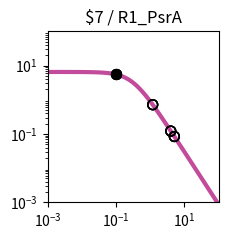

This chart was generated by the following Python code: (Note: this script raises an exception after producing the figure.)
import matplotlib.pyplot as plt
import matplotlib.ticker as ticker
import numpy as np

fig, ax = plt.subplots(figsize=(2.5,2.5))

plt.xlim(1.000000e-03, 1.000000e+02)
plt.ylim(1.000000e-03, 1.000000e+02)

x = np.array([1.000000e-03,1.122018e-03,1.258925e-03,1.412538e-03,1.584893e-03,1.778279e-03,1.995262e-03,2.238721e-03,2.511886e-03,2.818383e-03,3.162278e-03,3.548134e-03,3.981072e-03,4.466836e-03,5.011872e-03,5.623413e-03,6.309573e-03,7.079458e-03,7.943282e-03,8.912509e-03,1.000000e-02,1.122018e-02,1.258925e-02,1.412538e-02,1.584893e-02,1.778279e-02,1.995262e-02,2.238721e-02,2.511886e-02,2.818383e-02,3.162278e-02,3.548134e-02,3.981072e-02,4.466836e-02,5.011872e-02,5.623413e-02,6.309573e-02,7.079458e-02,7.943282e-02,8.912509e-02,1.000000e-01,1.122018e-01,1.258925e-01,1.412538e-01,1.584893e-01,1.778279e-01,1.995262e-01,2.238721e-01,2.511886e-01,2.818383e-01,3.162278e-01,3.548134e-01,3.981072e-01,4.466836e-01,5.011872e-01,5.623413e-01,6.309573e-01,7.079458e-01,7.943282e-01,8.912509e-01,1.000000e+00,1.122018e+00,1.258925e+00,1.412538e+00,1.584893e+00,1.778279e+00,1.995262e+00,2.238721e+00,2.511886e+00,2.818383e+00,3.162278e+00,3.548134e+00,3.981072e+00,4.466836e+00,5.011872e+00,5.623413e+00,6.309573e+00,7.079458e+00,7.943282e+00,8.912509e+00,1.000000e+01,1.122018e+01,1.258925e+01,1.412538e+01,1.584893e+01,1.778279e+01,1.995262e+01,2.238721e+01,2.511886e+01,2.818383e+01,3.162278e+01,3.548134e+01,3.981072e+01,4.466836e+01,5.011872e+01,5.623413e+01,6.309573e+01,7.079458e+01,7.943282e+01,8.912509e+01,1.000000e+02,])
y = np.array([6.488031e+00,6.487843e+00,6.487619e+00,6.487351e+00,6.487031e+00,6.486649e+00,6.486193e+00,6.485649e+00,6.485000e+00,6.484224e+00,6.483299e+00,6.482194e+00,6.480875e+00,6.479301e+00,6.477423e+00,6.475182e+00,6.472509e+00,6.469319e+00,6.465515e+00,6.460979e+00,6.455572e+00,6.449127e+00,6.441449e+00,6.432305e+00,6.421421e+00,6.408475e+00,6.393085e+00,6.374806e+00,6.353117e+00,6.327414e+00,6.296995e+00,6.261057e+00,6.218681e+00,6.168830e+00,6.110345e+00,6.041951e+00,5.962268e+00,5.869838e+00,5.763163e+00,5.640765e+00,5.501264e+00,5.343481e+00,5.166551e+00,4.970062e+00,4.754182e+00,4.519776e+00,4.268491e+00,4.002779e+00,3.725853e+00,3.441566e+00,3.154209e+00,2.868262e+00,2.588120e+00,2.317823e+00,2.060843e+00,1.819922e+00,1.597009e+00,1.393252e+00,1.209067e+00,1.044240e+00,8.980622e-01,7.694550e-01,6.571005e-01,5.595468e-01,4.752956e-01,4.028683e-01,3.408522e-01,2.879309e-01,2.429017e-01,2.046821e-01,1.723103e-01,1.449403e-01,1.218338e-01,1.023516e-01,8.594273e-02,7.213477e-02,6.052430e-02,5.076781e-02,4.257364e-02,3.569472e-02,2.992211e-02,2.507944e-02,2.101796e-02,1.761243e-02,1.475743e-02,1.236435e-02,1.035871e-02,8.677974e-03,7.269637e-03,6.089642e-03,5.101031e-03,4.272809e-03,3.578985e-03,2.997774e-03,2.510912e-03,2.103094e-03,1.761496e-03,1.475369e-03,1.235711e-03,1.034976e-03,8.668451e-04,])
c = "#c24b9c"

hi_x = np.array([9.720000e-02,9.720000e-02,9.720000e-02,9.720000e-02,])
hi_y = np.array([5.537333e+00,5.537333e+00,5.537333e+00,5.537333e+00,])
lo_x = np.array([3.993300e+00,3.993300e+00,3.993300e+00,3.993300e+00,1.182200e+00,5.078300e+00,1.182200e+00,5.078300e+00,1.182200e+00,5.078300e+00,1.182200e+00,5.078300e+00,])
lo_y = np.array([1.212705e-01,1.212705e-01,1.212705e-01,1.212705e-01,7.165373e-01,8.424000e-02,7.165373e-01,8.424000e-02,7.165373e-01,8.424000e-02,7.165373e-01,8.424000e-02,])

plt.loglog(x,y,lw=3,color=c)
plt.scatter(hi_x,hi_y,marker='o',s=50,color='black',zorder=10)
plt.scatter(lo_x,lo_y,marker='o',s=50,edgecolors='black',color='none',zorder=10)

plt.title("$7 / R1_PsrA")

ax.xaxis.set_major_locator(ticker.LogLocator(numticks=3))
ax.yaxis.set_major_locator(ticker.LogLocator(numticks=3))

ax.set_aspect('equal')
plt.tight_layout()

plt.savefig("/home/user/output/response_plot_$7_R1_PsrA.png", bbox_inches='tight')
